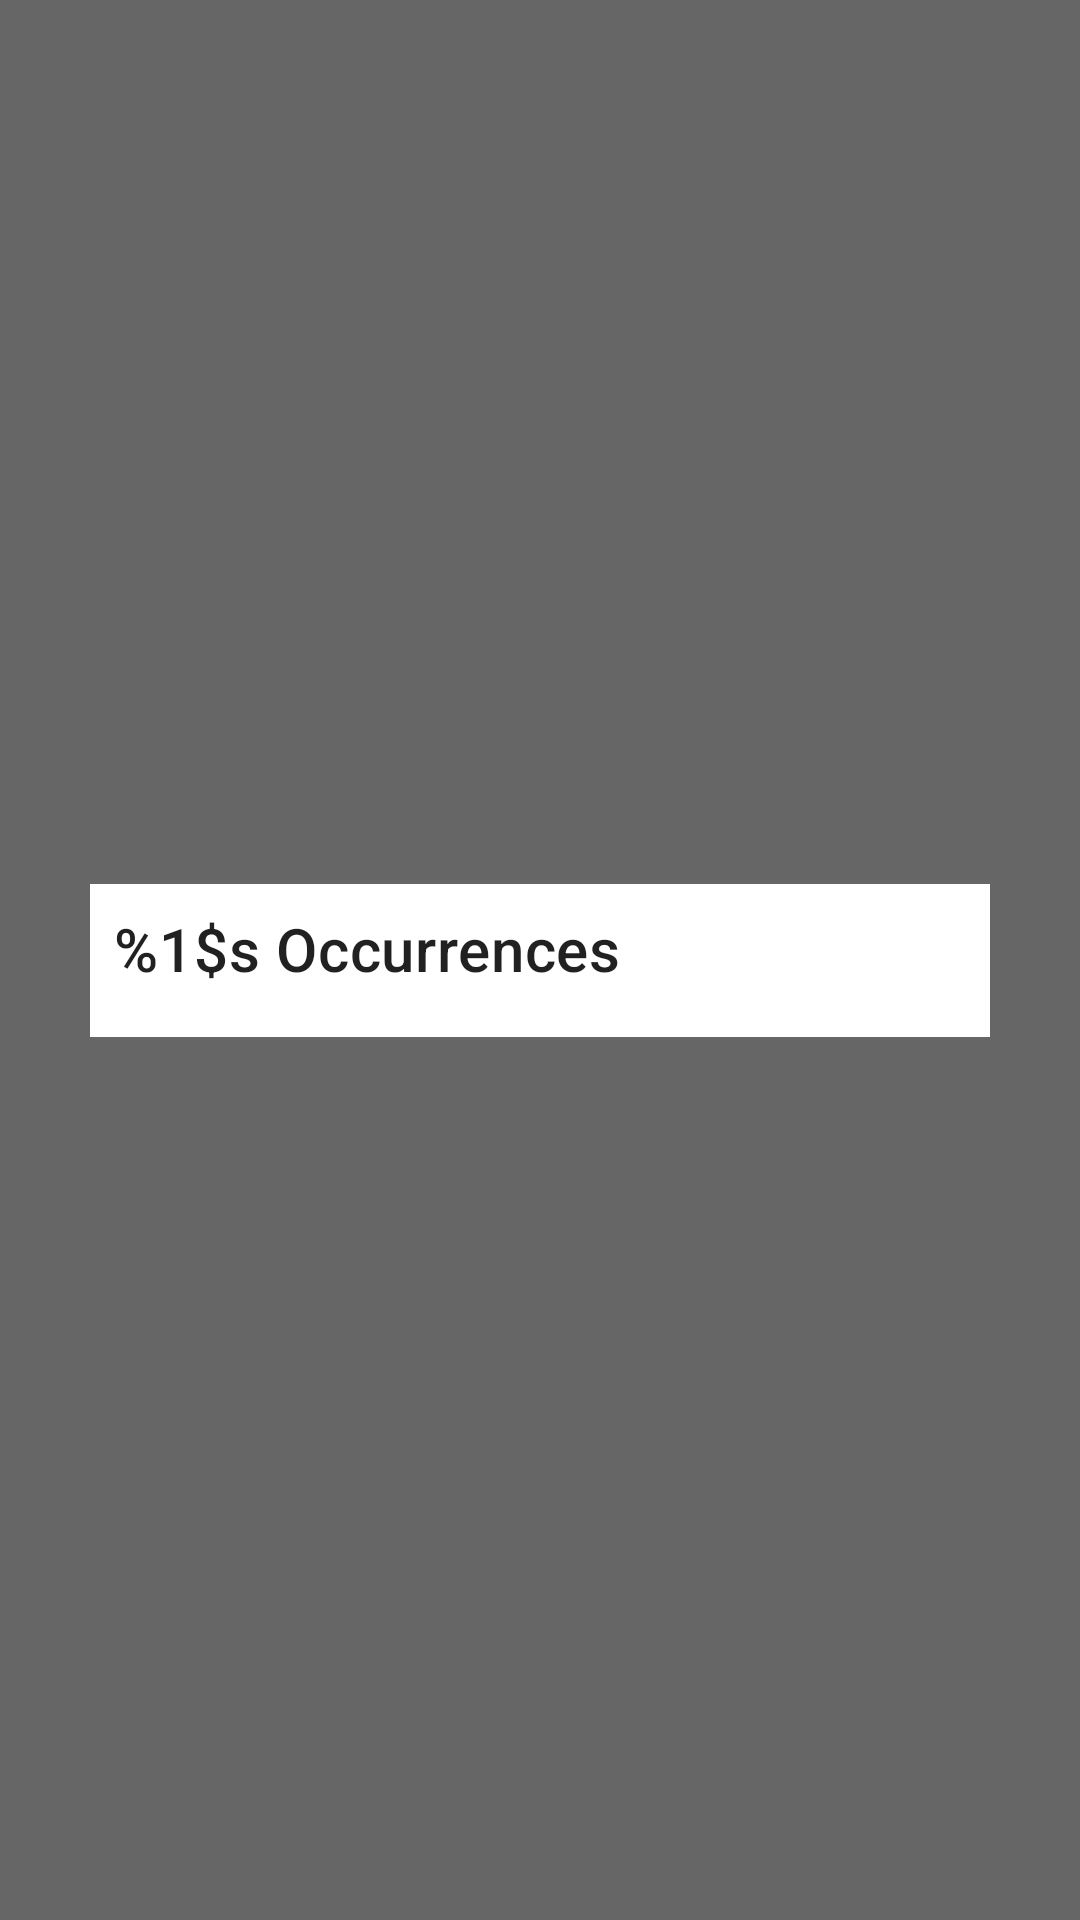

Produce the Android XML layout that renders to this screen, including the resource entries it uses.
<!-- AndroidManifest.xml: application theme AppTheme -->
<!-- res/layout/fragment_event_expand.xml -->
<?xml version="1.0" encoding="utf-8"?>
<androidx.constraintlayout.widget.ConstraintLayout xmlns:android="http://schemas.android.com/apk/res/android"
    xmlns:app="http://schemas.android.com/apk/res-auto"
    xmlns:tools="http://schemas.android.com/tools"
    android:layout_width="match_parent"
    android:layout_height="match_parent"
    android:background="#99000000"
    android:clickable="true"
    android:focusable="true"
    tools:context=".fragments.EventExpandFragment">

    <FrameLayout
        android:id="@+id/event_expand_back"
        android:layout_width="match_parent"
        android:layout_height="match_parent"
        app:layout_constraintBottom_toBottomOf="parent"
        app:layout_constraintEnd_toEndOf="parent"
        app:layout_constraintStart_toStartOf="parent"
        app:layout_constraintTop_toTopOf="parent" />

    <LinearLayout
        android:layout_width="match_parent"
        android:layout_height="wrap_content"
        android:layout_margin="30dp"
        android:background="@color/cardview_light_background"
        android:maxHeight="600dp"
        android:orientation="vertical"
        app:layout_constraintBottom_toBottomOf="parent"
        app:layout_constraintEnd_toEndOf="parent"
        app:layout_constraintStart_toStartOf="parent"
        app:layout_constraintTop_toTopOf="parent">

        <TextView
            android:id="@+id/event_expand_title"
            style="@style/TextAppearance.MaterialComponents.Headline6"
            android:layout_width="match_parent"
            android:layout_height="wrap_content"
            android:layout_margin="8dp"
            android:text="@string/event_occurrences" />

        <androidx.recyclerview.widget.RecyclerView
            android:id="@+id/event_expanded_recyclerView"
            android:layout_width="match_parent"
            android:layout_height="wrap_content"
            android:layout_marginHorizontal="8dp"
            android:layout_marginVertical="4dp" />
    </LinearLayout>

</androidx.constraintlayout.widget.ConstraintLayout>
<!-- resources referenced by this layout -->
<resources>
  <string name="event_occurrences">%1$s Occurrences</string>
  <style name="AppTheme" parent="Theme.MaterialComponents.Light.NoActionBar">
          <item name="colorPrimary">@color/colorPrimary</item>
          <item name="colorPrimaryVariant">@color/colorPrimaryDark</item>
          <item name="colorOnPrimary">@color/primaryTextColor</item>
          <item name="colorSecondary">@color/secondaryColor</item>
          <item name="colorSecondaryVariant">@color/secondaryDarkColor</item>
          <item name="colorOnSecondary">@color/secondaryTextColor</item>
          <item name="materialButtonStyle">@style/Widget.MyApp.MyButton</item>
          <item name="android:timePickerDialogTheme">@style/DialogStyle</item>
  
  
  
          <item name="actionBarStyle">@style/MyActionBar</item>
  
          <item name="android:datePickerDialogTheme">@style/DialogStyle</item>
  
  
      </style>
  <color name="colorPrimary">#314ef0</color>
  <color name="colorPrimaryDark">#0026bc</color>
  <color name="primaryTextColor">#ffffff</color>
  <color name="secondaryColor">#f0d331</color>
  <color name="secondaryDarkColor">#baa200</color>
  <color name="secondaryTextColor">#000000</color>
  <style name="Widget.MyApp.MyButton" parent="Widget.MaterialComponents.Button">
          <item name="backgroundTint">@color/secondaryColor</item>
          <item name="android:textColor">@color/secondaryTextColor</item>
      </style>
  <style name="DialogStyle" parent="@style/ThemeOverlay.AppCompat.Dialog.Alert">
          <item name="android:headerBackground">@color/primaryColor</item>
  
  
          <item name="colorPrimary">@color/primaryColor</item>
          <item name="colorAccent">@color/primaryColor</item>
          <item name="materialButtonStyle">@style/DialogButtonStyle</item>
      </style>
  <style name="MyActionBar" parent="Widget.MaterialComponents.Light.ActionBar.Solid">
          <item name="background">@color/primaryColor</item>
          <item name="titleTextStyle">@style/myTitleStyle</item>
      </style>
  <color name="primaryColor">#314ef0</color>
  <style name="DialogButtonStyle" parent="Widget.MaterialComponents.Button">
  
          <item name="backgroundTint">@color/cardview_light_background</item>
          <item name="colorButtonNormal">@color/cardview_light_background</item>
          <item name="android:textColor">@color/secondaryTextColor</item>
      </style>
  <style name="myTitleStyle" parent="TextAppearance.AppCompat.Headline">
          <item name="android:textColor">@color/primaryTextColor</item>
  
      </style>
</resources>
